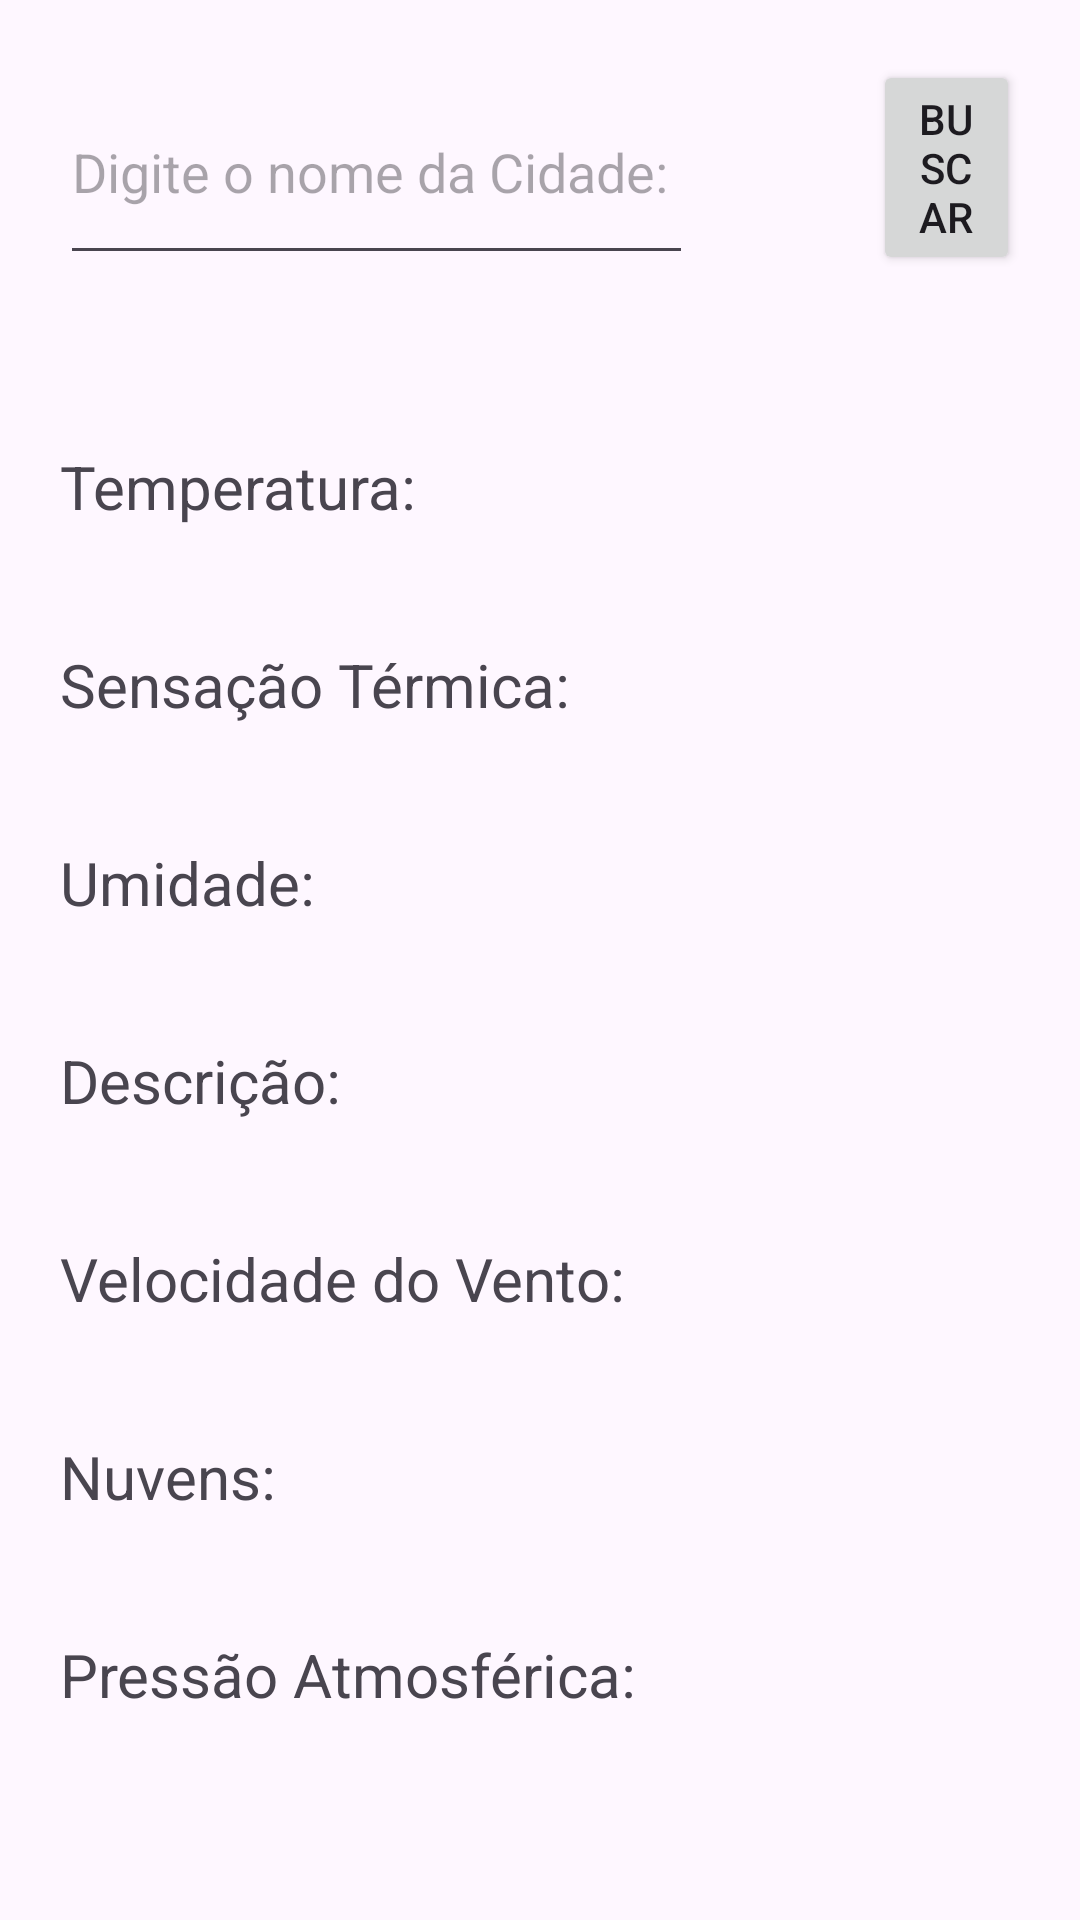

Layout XML and referenced resources for this Android screen:
<!-- AndroidManifest.xml: application theme Theme.ProjetoDMO -->
<!-- res/layout/activity_weather_city.xml -->
<?xml version="1.0" encoding="utf-8"?>
<androidx.constraintlayout.widget.ConstraintLayout xmlns:android="http://schemas.android.com/apk/res/android"
    xmlns:app="http://schemas.android.com/apk/res-auto"
    xmlns:tools="http://schemas.android.com/tools"
    android:layout_width="match_parent"
    android:layout_height="match_parent"
    android:padding="20dp"
    tools:context=".View.WeatherCityActivity">

    <LinearLayout
        android:id="@+id/linearLayoutid"
        app:layout_constraintEnd_toEndOf="parent"
        app:layout_constraintStart_toStartOf="parent"
        app:layout_constraintTop_toTopOf="parent"
        android:layout_width="match_parent"
        android:layout_height="wrap_content"
        android:orientation="horizontal">


        <EditText
            android:layout_width="wrap_content"
            android:layout_height="match_parent"
            android:layout_gravity="center"
            android:hint="Digite o nome da Cidade: "
            android:id="@+id/editTextCidadeWC"/>

        <Button
            android:layout_width="wrap_content"
            android:layout_height="wrap_content"
            android:layout_marginStart="60dp"
            android:text="Buscar"
            android:id="@+id/buttonBuscaCidadeWC" />

    </LinearLayout>

    <TextView
        android:id="@+id/textViewTituloWC"
        android:layout_marginTop="20dp"
        android:layout_width="match_parent"
        android:layout_height="wrap_content"
        android:textAlignment="center"
        app:layout_constraintEnd_toEndOf="parent"
        app:layout_constraintTop_toBottomOf="@+id/linearLayoutid"
        app:layout_constraintStart_toEndOf="@+id/linearLayoutid"
        android:textSize="20sp" />

    <TextView
        android:layout_width="match_parent"
        android:layout_height="wrap_content"
        android:layout_marginTop="10dp"
        app:layout_constraintEnd_toEndOf="parent"
        app:layout_constraintTop_toBottomOf="@+id/textViewTituloWC"
        app:layout_constraintStart_toEndOf="@+id/textViewTituloWC"
        android:textSize="20sp"
        android:text="Temperatura: "
        android:id="@+id/textViewTTemperaturaWC" />

    <TextView
        android:layout_width="match_parent"
        android:layout_height="wrap_content"
        android:layout_marginTop="10dp"
        app:layout_constraintEnd_toEndOf="parent"
        app:layout_constraintTop_toBottomOf="@+id/textViewTTemperaturaWC"
        app:layout_constraintStart_toEndOf="@+id/textViewTTemperaturaWC"
        android:id="@+id/textViewTemperaturaWC" />

    <TextView
        android:layout_width="match_parent"
        android:layout_height="wrap_content"
        android:layout_marginTop="10dp"
        app:layout_constraintEnd_toEndOf="parent"
        app:layout_constraintTop_toBottomOf="@+id/textViewTemperaturaWC"
        app:layout_constraintStart_toEndOf="@+id/textViewTemperaturaWC"
        android:textSize="20sp"
        android:text="Sensação Térmica: "
        android:id="@+id/textViewTSensacaoTermicaWC" />

    <TextView
        android:layout_width="match_parent"
        android:layout_height="wrap_content"
        android:layout_marginTop="10dp"
        app:layout_constraintEnd_toEndOf="parent"
        app:layout_constraintTop_toBottomOf="@+id/textViewTSensacaoTermicaWC"
        app:layout_constraintStart_toEndOf="@+id/textViewTSensacaoTermicaWC"
        android:id="@+id/textViewSensacaoTermicaWC" />

    <TextView
        android:layout_width="match_parent"
        android:layout_height="wrap_content"
        android:layout_marginTop="10dp"
        app:layout_constraintEnd_toEndOf="parent"
        app:layout_constraintTop_toBottomOf="@+id/textViewSensacaoTermicaWC"
        app:layout_constraintStart_toEndOf="@+id/textViewSensacaoTermicaWC"
        android:textSize="20sp"
        android:text="Umidade: "
        android:id="@+id/textViewTUmidadeWC" />

    <TextView
        android:layout_width="match_parent"
        android:layout_height="wrap_content"
        android:layout_marginTop="10dp"
        app:layout_constraintEnd_toEndOf="parent"
        app:layout_constraintTop_toBottomOf="@+id/textViewTUmidadeWC"
        app:layout_constraintStart_toEndOf="@+id/textViewTUmidadeWC"
        android:id="@+id/textViewUmidadeWC" />

    <TextView
        android:layout_width="match_parent"
        android:layout_height="wrap_content"
        android:layout_marginTop="10dp"
        app:layout_constraintEnd_toEndOf="parent"
        app:layout_constraintTop_toBottomOf="@+id/textViewUmidadeWC"
        app:layout_constraintStart_toEndOf="@+id/textViewUmidadeWC"
        android:textSize="20sp"
        android:text="Descrição: "
        android:id="@+id/textViewTDescricaoWC" />

    <TextView
        android:layout_width="match_parent"
        android:layout_height="wrap_content"
        android:layout_marginTop="10dp"
        app:layout_constraintEnd_toEndOf="parent"
        app:layout_constraintTop_toBottomOf="@+id/textViewTDescricaoWC"
        app:layout_constraintStart_toEndOf="@+id/textViewTDescricaoWC"
        android:id="@+id/textViewDescricaoWC" />

    <TextView
        android:layout_width="match_parent"
        android:layout_height="wrap_content"
        android:layout_marginTop="10dp"
        app:layout_constraintEnd_toEndOf="parent"
        app:layout_constraintTop_toBottomOf="@+id/textViewDescricaoWC"
        app:layout_constraintStart_toEndOf="@+id/textViewDescricaoWC"
        android:textSize="20sp"
        android:text="Velocidade do Vento: "
        android:id="@+id/textViewTVelocidadeVentoWC" />

    <TextView
        android:layout_width="match_parent"
        android:layout_height="wrap_content"
        android:layout_marginTop="10dp"
        app:layout_constraintEnd_toEndOf="parent"
        app:layout_constraintTop_toBottomOf="@+id/textViewTVelocidadeVentoWC"
        app:layout_constraintStart_toEndOf="@+id/textViewTVelocidadeVentoWC"
        android:id="@+id/textViewVelocidadeVentoWC" />

    <TextView
        android:layout_width="match_parent"
        android:layout_height="wrap_content"
        android:layout_marginTop="10dp"
        app:layout_constraintEnd_toEndOf="parent"
        app:layout_constraintTop_toBottomOf="@+id/textViewVelocidadeVentoWC"
        app:layout_constraintStart_toEndOf="@+id/textViewVelocidadeVentoWC"
        android:textSize="20sp"
        android:text="Nuvens: "
        android:id="@+id/textViewTNuvensWC" />

    <TextView
        android:layout_width="match_parent"
        android:layout_height="wrap_content"
        android:layout_marginTop="10dp"
        app:layout_constraintEnd_toEndOf="parent"
        app:layout_constraintTop_toBottomOf="@+id/textViewTNuvensWC"
        app:layout_constraintStart_toEndOf="@+id/textViewTNuvensWC"
        android:id="@+id/textViewNuvensWC" />

    <TextView
        android:layout_width="match_parent"
        android:layout_height="wrap_content"
        android:layout_marginTop="10dp"
        app:layout_constraintEnd_toEndOf="parent"
        app:layout_constraintTop_toBottomOf="@+id/textViewNuvensWC"
        app:layout_constraintStart_toEndOf="@+id/textViewNuvensWC"
        android:textSize="20sp"
        android:text="Pressão Atmosférica: "
        android:id="@+id/textViewTPressaoAtmosfericaWC" />

    <TextView
        android:layout_width="match_parent"
        android:layout_height="wrap_content"
        android:layout_marginTop="10dp"
        app:layout_constraintEnd_toEndOf="parent"
        app:layout_constraintTop_toBottomOf="@+id/textViewTPressaoAtmosfericaWC"
        app:layout_constraintStart_toEndOf="@+id/textViewTPressaoAtmosfericaWC"
        android:id="@+id/textViewPressaoAtmosfericaWC" />

</androidx.constraintlayout.widget.ConstraintLayout>
<!-- resources referenced by this layout -->
<resources>
  <style name="Theme.ProjetoDMO" parent="Base.Theme.ProjetoDMO" />
  <style name="Base.Theme.ProjetoDMO" parent="Theme.Material3.DayNight.NoActionBar">
          
          
      </style>
</resources>
